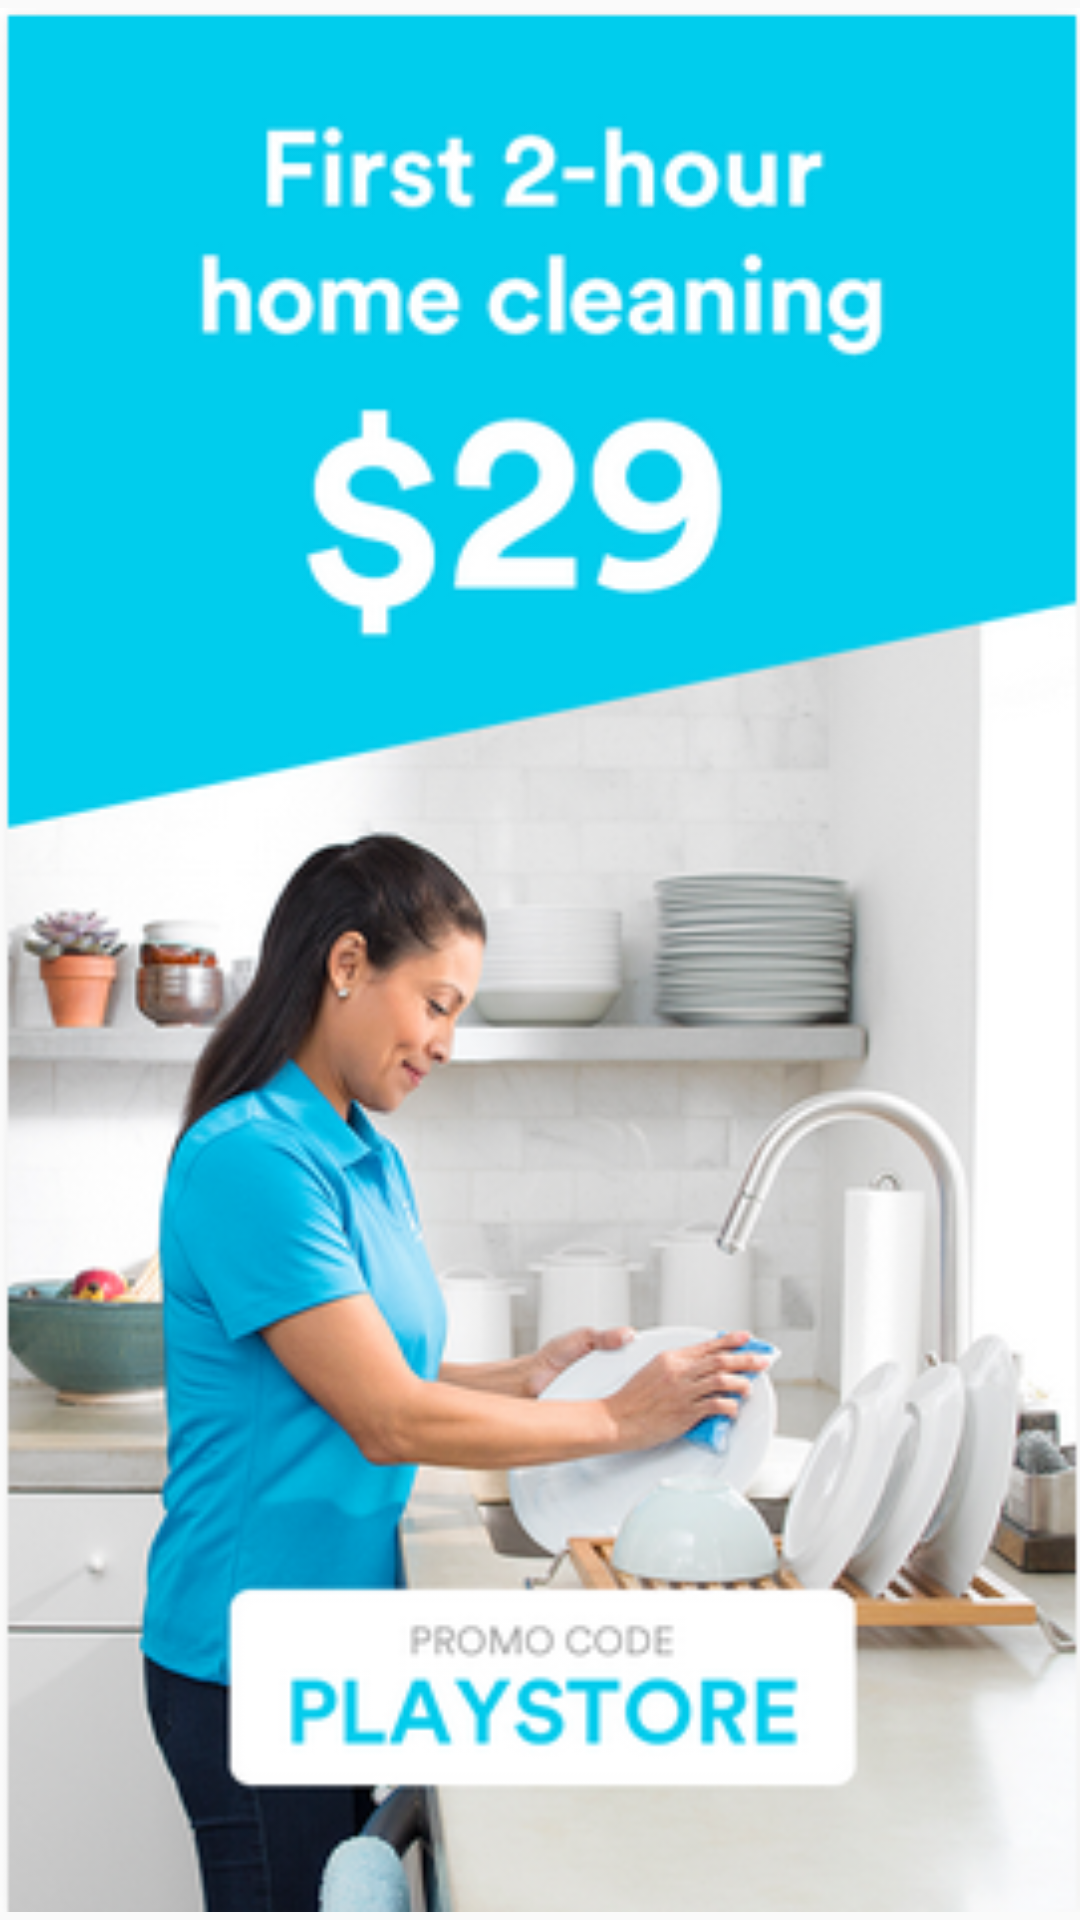

This screen was rendered from an Android layout file. Write that file and the resources it references.
<!-- AndroidManifest.xml: application theme AppTheme -->
<!-- res/layout/promotion.xml -->
<?xml version="1.0" encoding="utf-8"?>
<LinearLayout xmlns:android="http://schemas.android.com/apk/res/android"
    android:layout_width="fill_parent" android:layout_height="match_parent">
    <ImageView
        android:layout_width="match_parent"
        android:layout_height="match_parent"
        android:src="@drawable/promotion"/>
</LinearLayout>
<!-- resources referenced by this layout -->
<resources>
  <!-- drawable promotion: png bitmap (drawable, 176611 bytes) -->
  <style name="AppTheme" parent="Theme.AppCompat.Light.DarkActionBar">
          
      </style>
</resources>
